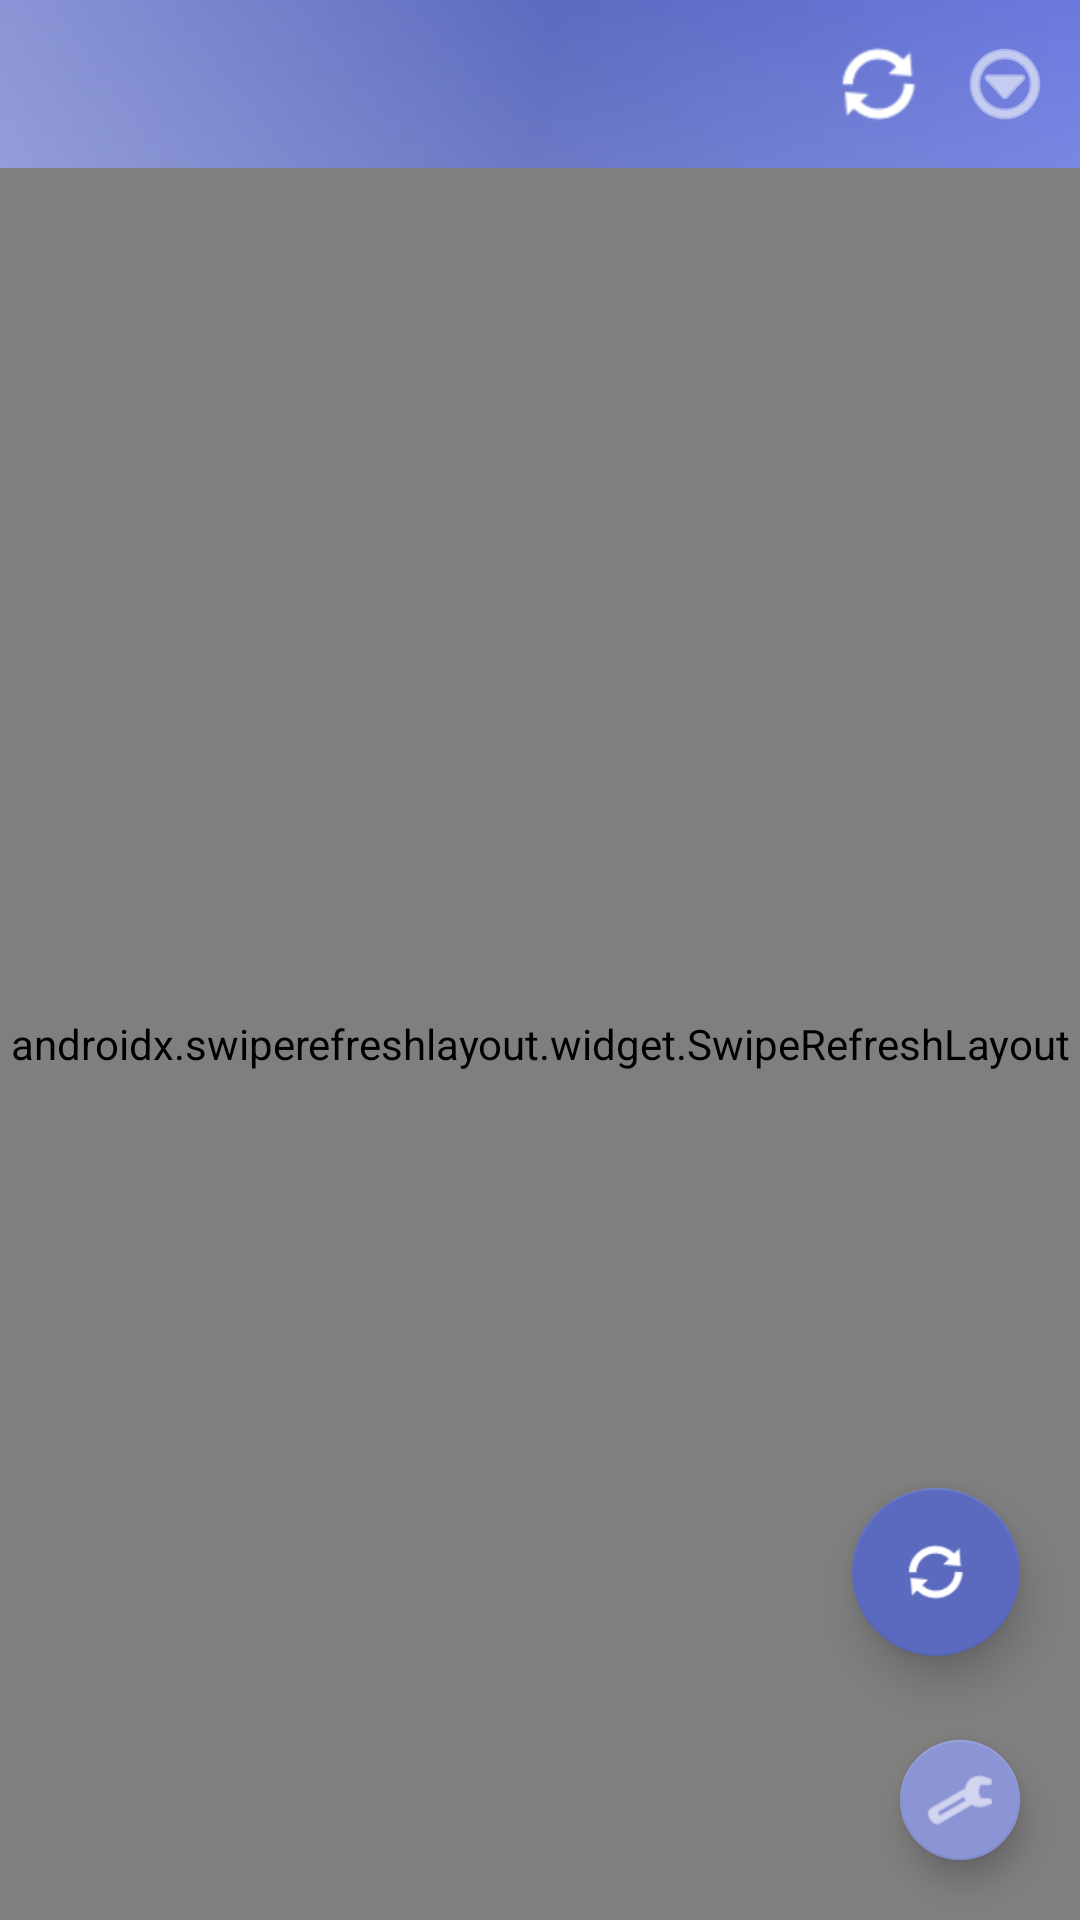

The Android layout XML behind this screen, and the referenced resources:
<!-- AndroidManifest.xml: application theme Theme.VivoFindPhone -->
<!-- res/layout/activity_main.xml -->
<?xml version="1.0" encoding="utf-8"?>
<androidx.coordinatorlayout.widget.CoordinatorLayout
    xmlns:android="http://schemas.android.com/apk/res/android"
    xmlns:app="http://schemas.android.com/apk/res-auto"
    xmlns:tools="http://schemas.android.com/tools"
    android:layout_width="match_parent"
    android:layout_height="match_parent"
    android:background="@color/hyper_bg_primary"
    android:fitsSystemWindows="false"
    tools:context=".ui.main.MainActivity">

    
    <com.google.android.material.appbar.AppBarLayout
        android:layout_width="match_parent"
        android:layout_height="wrap_content"
        android:background="@android:color/transparent"
        app:elevation="0dp"
        android:fitsSystemWindows="true">

        
        <androidx.appcompat.widget.Toolbar
            android:id="@+id/toolbar"
            android:layout_width="match_parent"
            android:layout_height="?attr/actionBarSize"
            android:background="@drawable/toolbar_gradient"
            android:fitsSystemWindows="true"
            app:titleTextColor="@android:color/white"
            app:subtitleTextColor="#CCFFFFFF"
            app:popupTheme="@style/Theme.MaterialComponents.Light">

            
            <LinearLayout
                android:layout_width="wrap_content"
                android:layout_height="wrap_content"
                android:layout_gravity="end"
                android:orientation="horizontal"
                android:gravity="center"
                android:paddingEnd="4dp">

                
                <ImageButton
                    android:id="@+id/btnToolbarRefresh"
                    android:layout_width="42dp"
                    android:layout_height="42dp"
                    android:background="?attr/selectableItemBackgroundBorderless"
                    android:src="@android:drawable/ic_popup_sync"
                    android:contentDescription="刷新"
                    android:padding="10dp"
                    app:tint="#FFFFFF" />

                
                <ImageButton
                    android:id="@+id/btnToolbarMenu"
                    android:layout_width="42dp"
                    android:layout_height="42dp"
                    android:background="?attr/selectableItemBackgroundBorderless"
                    android:src="@android:drawable/ic_menu_more"
                    android:contentDescription="更多"
                    android:padding="10dp"
                    app:tint="#FFFFFF" />

            </LinearLayout>

        </androidx.appcompat.widget.Toolbar>

        
        <ProgressBar
            android:id="@+id/progressBar"
            style="?android:attr/progressBarStyleHorizontal"
            android:layout_width="match_parent"
            android:layout_height="2dp"
            android:max="100"
            android:progressDrawable="@drawable/progress_bar_drawable"
            android:visibility="gone" />

    </com.google.android.material.appbar.AppBarLayout>

    
    <androidx.swiperefreshlayout.widget.SwipeRefreshLayout
        android:id="@+id/swipeRefresh"
        android:layout_width="match_parent"
        android:layout_height="match_parent"
        app:layout_behavior="@string/appbar_scrolling_view_behavior">

        
        <FrameLayout
            android:layout_width="match_parent"
            android:layout_height="match_parent"
            android:padding="8dp">

            <androidx.cardview.widget.CardView
                android:layout_width="match_parent"
                android:layout_height="match_parent"
                app:cardCornerRadius="24dp"
                app:cardElevation="2dp"
                app:cardBackgroundColor="#FFFFFF"
                app:strokeWidth="0.5dp"
                app:strokeColor="#12E8E9F0">

                <WebView
                    android:id="@+id/webView"
                    android:layout_width="match_parent"
                    android:layout_height="match_parent"
                    android:background="@android:color/white"
                    android:clipToOutline="true" />

            </androidx.cardview.widget.CardView>

        </FrameLayout>

    </androidx.swiperefreshlayout.widget.SwipeRefreshLayout>

    
    <FrameLayout
        android:id="@+id/loadingOverlay"
        android:layout_width="match_parent"
        android:layout_height="match_parent"
        android:background="#80F5F6FA"
        android:visibility="gone">

        <LinearLayout
            android:layout_width="wrap_content"
            android:layout_height="wrap_content"
            android:layout_gravity="center"
            android:orientation="vertical"
            android:gravity="center"
            android:background="@drawable/bg_loading_card"
            android:padding="32dp">

            <ProgressBar
                android:layout_width="48dp"
                android:layout_height="48dp"
                android:indeterminateTint="@color/hyper_primary" />

            <TextView
                android:layout_width="wrap_content"
                android:layout_height="wrap_content"
                android:layout_marginTop="16dp"
                android:text="正在加载..."
                android:textColor="@color/hyper_text_secondary"
                android:textSize="14sp" />

        </LinearLayout>

    </FrameLayout>

    
    <com.google.android.material.floatingactionbutton.FloatingActionButton
        android:id="@+id/fabRefresh"
        android:layout_width="wrap_content"
        android:layout_height="wrap_content"
        android:layout_gravity="bottom|end"
        android:layout_marginEnd="20dp"
        android:layout_marginBottom="88dp"
        android:contentDescription="刷新位置"
        app:srcCompat="@android:drawable/ic_popup_sync"
        app:backgroundTint="@color/hyper_primary"
        app:tint="@android:color/white"
        app:fabSize="normal"
        app:elevation="8dp"
        app:pressedTranslationZ="4dp" />

    <com.google.android.material.floatingactionbutton.FloatingActionButton
        android:id="@+id/fabSettings"
        android:layout_width="wrap_content"
        android:layout_height="wrap_content"
        android:layout_gravity="bottom|end"
        android:layout_marginEnd="20dp"
        android:layout_marginBottom="20dp"
        android:contentDescription="设置"
        app:srcCompat="@android:drawable/ic_menu_preferences"
        app:backgroundTint="@color/hyper_primary_light"
        app:tint="@android:color/white"
        app:fabSize="mini"
        app:elevation="6dp"
        app:pressedTranslationZ="2dp" />

</androidx.coordinatorlayout.widget.CoordinatorLayout>
<!-- resources referenced by this layout -->
<resources>
  <color name="hyper_bg_primary">#F5F6FA</color>
  <color name="hyper_primary">#5B6ABF</color>
  <color name="hyper_primary_light">#8B95D6</color>
  <color name="hyper_text_secondary">#5C5C7A</color>
  <!-- drawable bg_loading_card (drawable) -->
  <?xml version="1.0" encoding="utf-8"?>
  <shape xmlns:android="http://schemas.android.com/apk/res/android"
      android:shape="rectangle">
      <solid android:color="#E8FFFFFF" />
      <corners android:radius="20dp" />
      <stroke
          android:width="1dp"
          android:color="#33FFFFFF" />
  </shape>
  <!-- drawable toolbar_gradient (drawable) -->
  <?xml version="1.0" encoding="utf-8"?>
  <layer-list xmlns:android="http://schemas.android.com/apk/res/android">
  
      
      <item>
          <shape android:shape="rectangle">
              <gradient
                  android:angle="135"
                  android:startColor="#6C7AE0"
                  android:centerColor="#5B6ABF"
                  android:endColor="#8B95D6" />
          </shape>
      </item>
  
      
      <item>
          <shape android:shape="rectangle">
              <gradient
                  android:angle="90"
                  android:startColor="#18FFFFFF"
                  android:endColor="#00FFFFFF" />
          </shape>
      </item>
  
  </layer-list>
  <style name="HyperCardView" parent="Widget.MaterialComponents.CardView">
          <item name="cardCornerRadius">24dp</item>
          <item name="cardElevation">0dp</item>
          <item name="cardBackgroundColor">@color/hyper_bg_card</item>
          <item name="strokeWidth">1dp</item>
          <item name="strokeColor">#15E8E9F0</item>
      </style>
  <style name="HyperButton" parent="Widget.MaterialComponents.Button">
          <item name="android:minHeight">52dp</item>
          <item name="cornerRadius">16dp</item>
          <item name="backgroundTint">@null</item>
          <item name="android:background">@drawable/bg_hyper_button</item>
          <item name="android:textColor">#FFFFFF</item>
          <item name="android:textSize">16sp</item>
          <item name="android:fontFamily">sans-serif-medium</item>
          <item name="android:letterSpacing">0.02</item>
      </style>
  <style name="HyperAlertDialog" parent="Theme.MaterialComponents.Light.Dialog.Alert">
          <item name="dialogCornerRadius">24dp</item>
          <item name="android:windowBackground">@drawable/bg_glass_dialog</item>
          <item name="android:textColorPrimary">@color/hyper_text_primary</item>
          <item name="android:textColor">@color/hyper_text_secondary</item>
      </style>
  <color name="hyper_bg_card">#FFFFFF</color>
  <!-- drawable bg_hyper_button (drawable) -->
  <?xml version="1.0" encoding="utf-8"?>
  <ripple xmlns:android="http://schemas.android.com/apk/res/android"
      android:color="#22FFFFFF">
  
      <item>
          <shape android:shape="rectangle">
              <gradient
                  android:angle="135"
                  android:startColor="#6C7AE0"
                  android:centerColor="#5B6ABF"
                  android:endColor="#7C8CF8" />
              <corners android:radius="16dp" />
          </shape>
      </item>
  
  </ripple>
  <!-- drawable bg_glass_dialog (drawable) -->
  <?xml version="1.0" encoding="utf-8"?>
  <shape xmlns:android="http://schemas.android.com/apk/res/android"
      android:shape="rectangle">
      <solid android:color="#E8FFFFFF" />
      <corners android:radius="28dp" />
      <stroke
          android:width="1dp"
          android:color="#33FFFFFF" />
  </shape>
  <color name="hyper_text_primary">#1A1A2E</color>
</resources>
